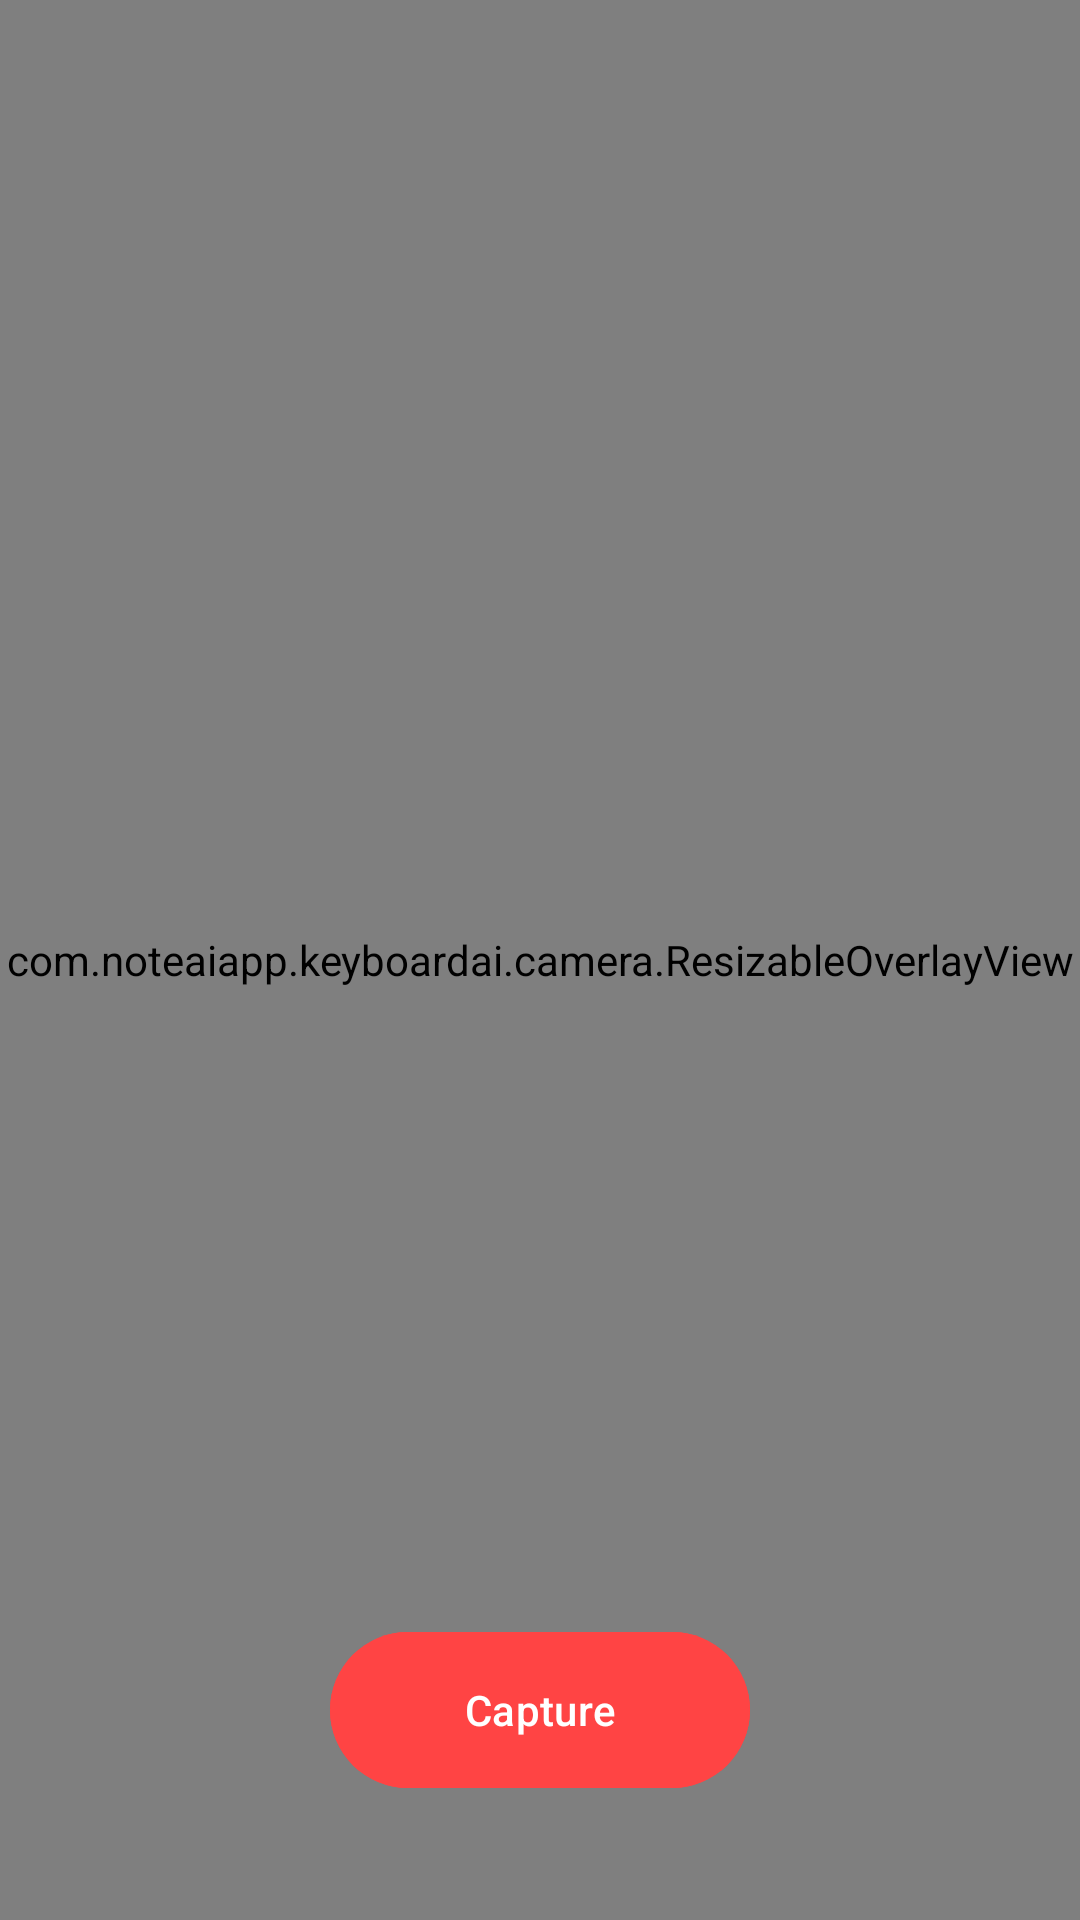

This screen was rendered from an Android layout file. Write that file and the resources it references.
<!-- AndroidManifest.xml: application theme Theme.KeyboardAi -->
<!-- res/layout/camera_activity.xml -->
<?xml version="1.0" encoding="utf-8"?>
<FrameLayout xmlns:android="http://schemas.android.com/apk/res/android"
    xmlns:app="http://schemas.android.com/apk/res-auto"
    android:id="@+id/camera_container"
    android:layout_width="match_parent"
    android:layout_height="match_parent"
    android:background="#000">

    
    <androidx.camera.view.PreviewView
        android:id="@+id/previewView"
        android:layout_width="match_parent"
        android:layout_height="match_parent"
        android:scaleType="fitCenter"
        android:keepScreenOn="true" />

    
    <com.noteaiapp.keyboardai.camera.ResizableOverlayView
        android:id="@+id/overlayView"
        android:layout_width="match_parent"
        android:layout_height="match_parent"
        android:clickable="false" />

    
    <Button
        android:id="@+id/captureButton"
        android:layout_width="140dp"
        android:layout_height="60dp"
        android:text="Capture"
        android:layout_gravity="center|bottom"
        android:layout_marginBottom="40dp"
        android:backgroundTint="@android:color/holo_red_light"
        android:textColor="@android:color/white"
        android:elevation="8dp" />
    <ProgressBar
        android:id="@+id/processingProgressBar"
        android:layout_width="wrap_content"
        android:layout_height="wrap_content"
        android:visibility="gone"
        android:layout_gravity="center"
   />
</FrameLayout>
<!-- resources referenced by this layout -->
<resources>
  <style name="Theme.KeyboardAi" parent="android:Theme.Material.Light.NoActionBar" />
</resources>
